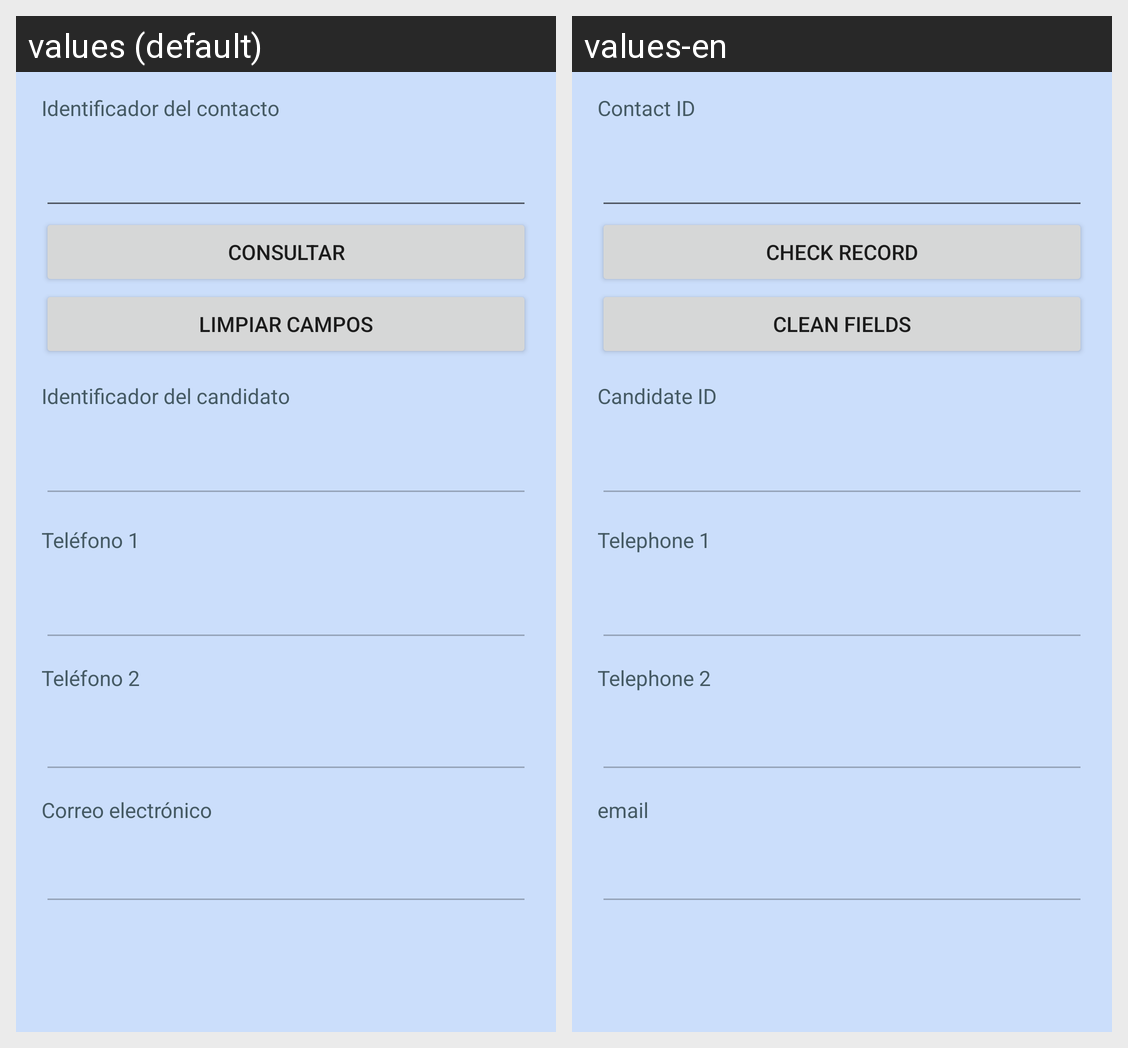

This grid shows one Android layout under two languages. Give, for every string resource on the screen, its name, the default text and each shown locale's text.
Android screen res/layout/activity_contacto_aspirante_consultar.xml rendered under 2 locales, left to right: values (default), values-en. Device: Nexus 5 (rendered at 1080×1920; each locale shown at half size, 540×960, under a caption strip naming it); theme Theme.BolsaN.
Strings drawn on this screen, with the default value and each locale's value (text and hints the layout hard-codes, and strings that could not be matched under every locale, appear in the picture but are not listed):

contacto_id
  values: Identificador del contacto
  values-en: Contact ID

consultar
  values: Consultar
  values-en: Check record

limpiar
  values: Limpiar campos
  values-en: Clean fields

candidato_id
  values: Identificador del candidato
  values-en: Candidate ID

telefono1
  values: Teléfono 1
  values-en: Telephone 1

telefono2
  values: Teléfono 2
  values-en: Telephone 2

correo
  values: Correo electrónico
  values-en: email
